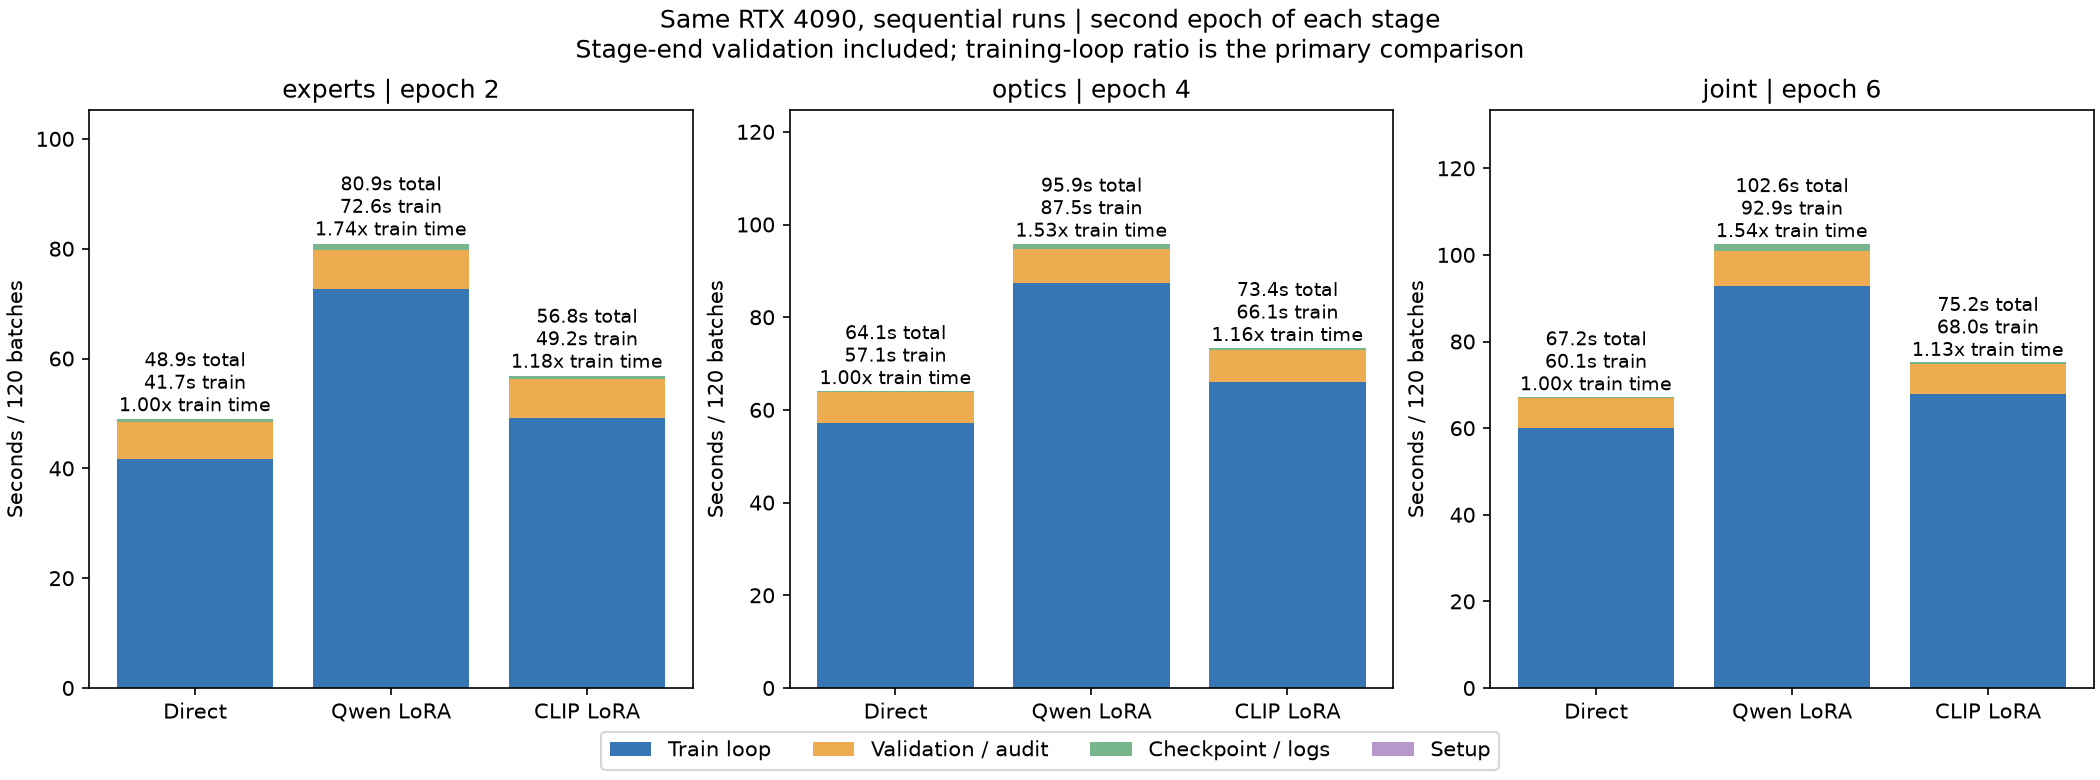

Data behind this chart, as committed beside it:
method, run_id, gpu_uuid, epoch, stage, steps, setup_seconds, train_loop_seconds, evaluation_and_audit_seconds, checkpoint_and_logs_seconds, epoch_wall_seconds
direct, 20260908_v3_timing_cifar_direct_s42, GPU-e8837b85-d55b-8e81-aaa5-ec1ac326932d, 1, experts, 120, 0.005715, 42.36, 3.385, 0.1118, 45.86
direct, 20260908_v3_timing_cifar_direct_s42, GPU-e8837b85-d55b-8e81-aaa5-ec1ac326932d, 2, experts, 120, 0.003771, 41.67, 6.795, 0.4327, 48.91
direct, 20260908_v3_timing_cifar_direct_s42, GPU-e8837b85-d55b-8e81-aaa5-ec1ac326932d, 3, optics, 120, 0.003382, 58.63, 3.511, 0.2051, 62.35
direct, 20260908_v3_timing_cifar_direct_s42, GPU-e8837b85-d55b-8e81-aaa5-ec1ac326932d, 4, optics, 120, 0.003027, 57.1, 6.704, 0.2565, 64.07
direct, 20260908_v3_timing_cifar_direct_s42, GPU-e8837b85-d55b-8e81-aaa5-ec1ac326932d, 5, joint, 120, 0.001653, 61.07, 3.364, 0.3952, 64.83
direct, 20260908_v3_timing_cifar_direct_s42, GPU-e8837b85-d55b-8e81-aaa5-ec1ac326932d, 6, joint, 120, 0.001475, 60.13, 6.73, 0.3843, 67.24
qwen_lora, 20260908_v3_timing_cifar_qwen_lora_s42, GPU-e8837b85-d55b-8e81-aaa5-ec1ac326932d, 1, experts, 120, 0.00409, 71.95, 3.726, 0.4611, 76.14
qwen_lora, 20260908_v3_timing_cifar_qwen_lora_s42, GPU-e8837b85-d55b-8e81-aaa5-ec1ac326932d, 2, experts, 120, 0.004585, 72.62, 7.143, 1.167, 80.93
qwen_lora, 20260908_v3_timing_cifar_qwen_lora_s42, GPU-e8837b85-d55b-8e81-aaa5-ec1ac326932d, 3, optics, 120, 0.007359, 88.39, 3.585, 1.336, 93.32
qwen_lora, 20260908_v3_timing_cifar_qwen_lora_s42, GPU-e8837b85-d55b-8e81-aaa5-ec1ac326932d, 4, optics, 120, 0.005579, 87.48, 7.164, 1.237, 95.88
qwen_lora, 20260908_v3_timing_cifar_qwen_lora_s42, GPU-e8837b85-d55b-8e81-aaa5-ec1ac326932d, 5, joint, 120, 0.003372, 92.28, 3.742, 0.6301, 96.65
qwen_lora, 20260908_v3_timing_cifar_qwen_lora_s42, GPU-e8837b85-d55b-8e81-aaa5-ec1ac326932d, 6, joint, 120, 0.003403, 92.86, 8.15, 1.598, 102.6
clip_lora, 20260908_v3_timing_cifar_clip_lora_s42, GPU-e8837b85-d55b-8e81-aaa5-ec1ac326932d, 1, experts, 120, 0.003098, 50, 3.595, 0.2266, 53.82
clip_lora, 20260908_v3_timing_cifar_clip_lora_s42, GPU-e8837b85-d55b-8e81-aaa5-ec1ac326932d, 2, experts, 120, 0.003719, 49.23, 6.993, 0.5997, 56.82
clip_lora, 20260908_v3_timing_cifar_clip_lora_s42, GPU-e8837b85-d55b-8e81-aaa5-ec1ac326932d, 3, optics, 120, 0.003916, 66.17, 3.535, 0.6943, 70.4
clip_lora, 20260908_v3_timing_cifar_clip_lora_s42, GPU-e8837b85-d55b-8e81-aaa5-ec1ac326932d, 4, optics, 120, 0.00411, 66.06, 6.941, 0.3534, 73.36
clip_lora, 20260908_v3_timing_cifar_clip_lora_s42, GPU-e8837b85-d55b-8e81-aaa5-ec1ac326932d, 5, joint, 120, 0.002416, 72.39, 3.59, 0.5088, 76.49
clip_lora, 20260908_v3_timing_cifar_clip_lora_s42, GPU-e8837b85-d55b-8e81-aaa5-ec1ac326932d, 6, joint, 120, 0.002933, 67.97, 6.754, 0.4499, 75.17
